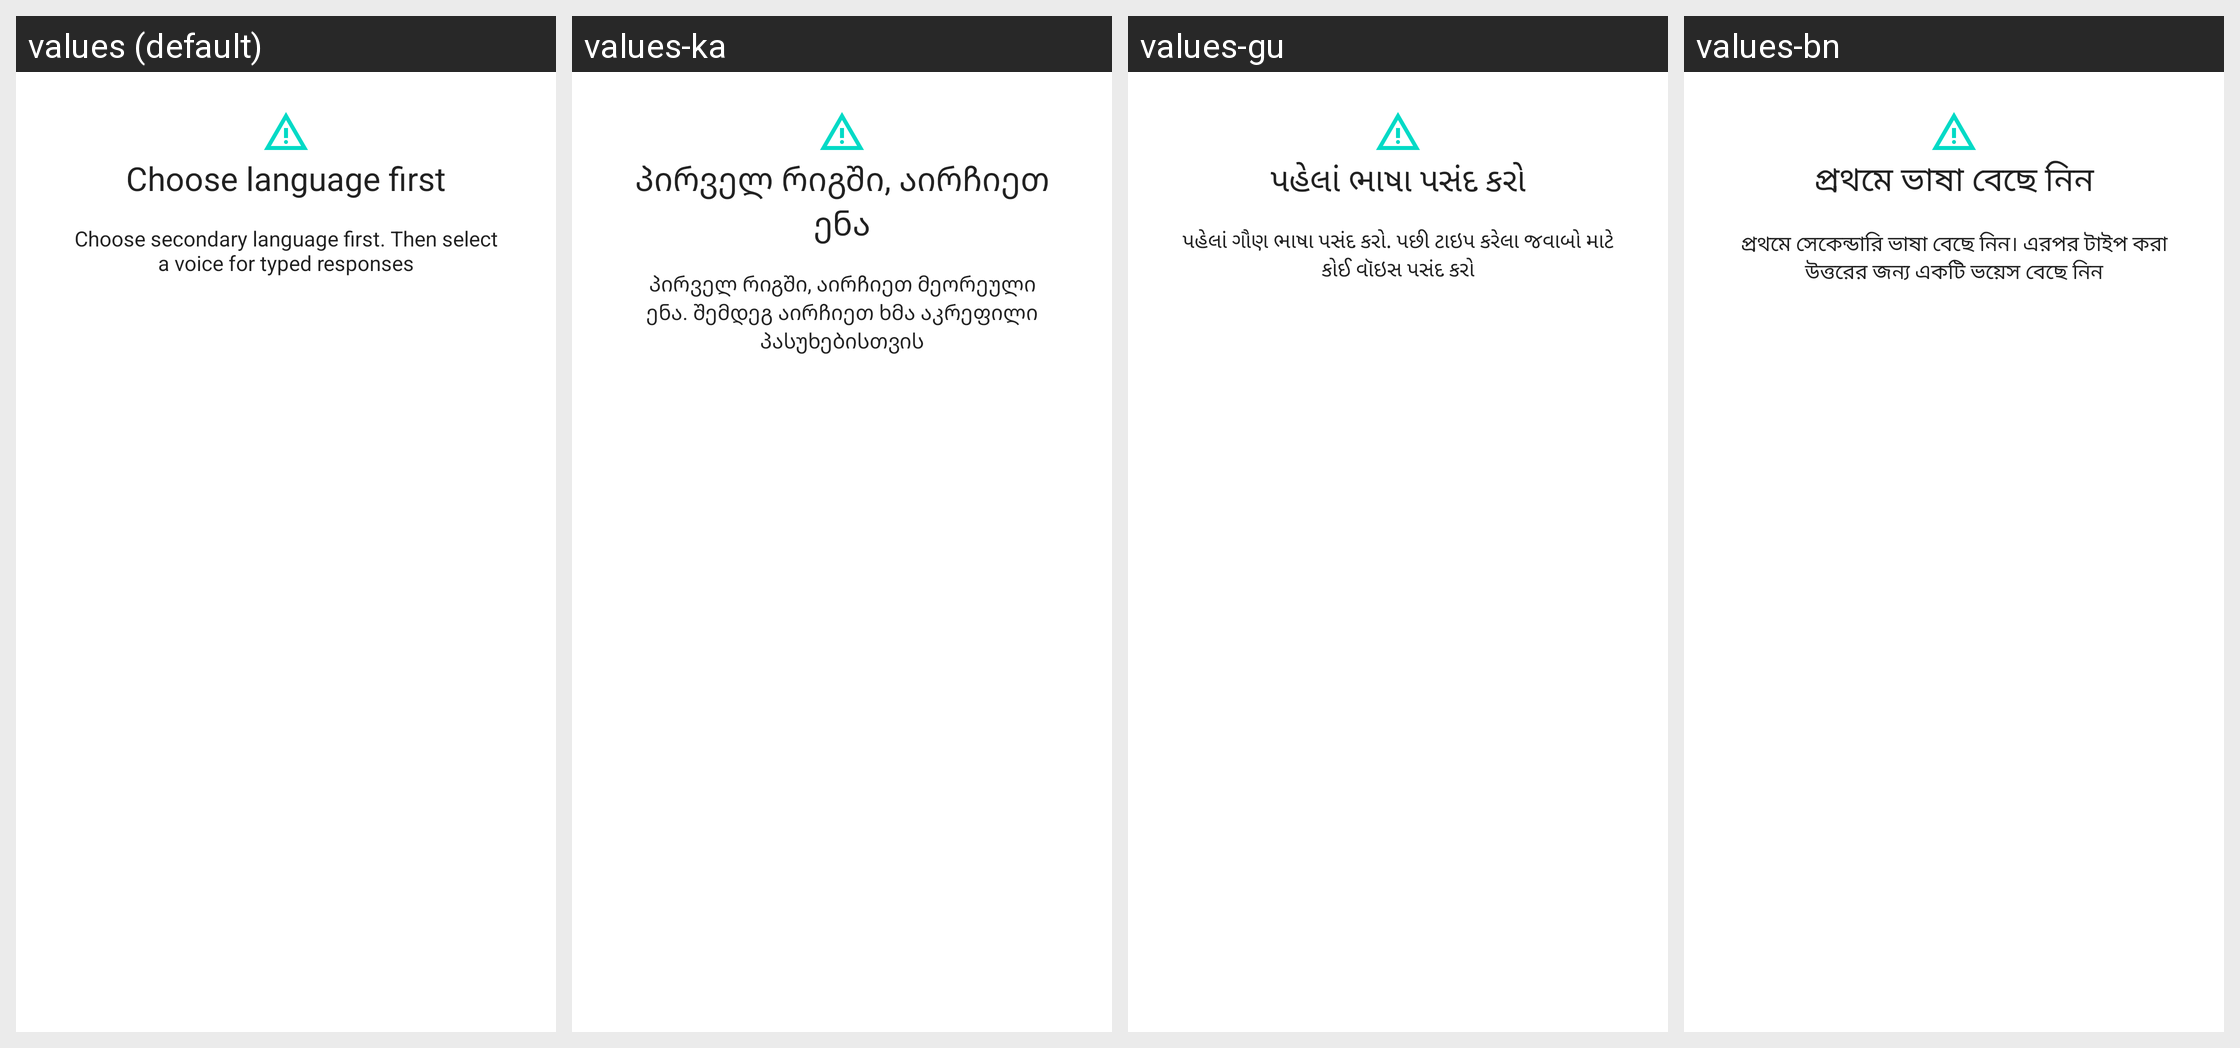

Translations of the strings shown on this Android screen, per locale in the grid:
Android screen res/layout/tts_no_language_dialog_layout.xml rendered under 4 locales, left to right: values (default), values-ka, values-gu, values-bn. Device: Nexus 5 (rendered at 1080×1920; each locale shown at half size, 540×960, under a caption strip naming it); theme Theme.MaterialComponents.DayNight.NoActionBar.
Other locales in the repository, not shown: values-af, values-am, values-ar, values-as, values-az, values-be, values-bg, values-bs, values-ca, values-cs, values-da, values-de, values-el, values-en-rCA, values-en-rGB, values-en-rIE, values-en-rIN, values-en-rXC, values-es, values-es-rUS, values-et, values-eu, values-fa, values-fi, values-fil, values-fr, values-fr-rCA, values-gl, values-he, values-hi, values-hr, values-hu, values-hy, values-id, values-in, values-is, values-it, values-iw, values-ja, values-kk, values-km, values-kn, values-ko, values-ky, values-lo, values-lt, values-lv, values-mk, values-ml, values-mn, values-mr, values-ms, values-my, values-nb, values-ne, values-nl, values-or, values-pa, values-pl, values-pt, values-pt-rBR, values-pt-rPT, values-ro, values-ru, values-si, values-sk, values-sl, values-sq, values-sr, values-sv, values-sw, values-ta, values-te, values-th, values-tl, values-tr, values-uk, values-ur, values-uz, values-vi, values-zh-rCN, values-zh-rHK, values-zh-rTW, values-zu.
Strings drawn on this screen, with the default value and each locale's value (text and hints the layout hard-codes, and strings that could not be matched under every locale, appear in the picture but are not listed):

tts_secondary_language_empty_dialog_title
  values: Choose language first
  values-ka: პირველ რიგში, აირჩიეთ ენა
  values-gu: પહેલાં ભાષા પસંદ કરો
  values-bn: প্রথমে ভাষা বেছে নিন

tts_secondary_language_empty_dialog_content
  values: Choose secondary language first. Then select a voice for typed responses
  values-ka: პირველ რიგში, აირჩიეთ მეორეული ენა. შემდეგ აირჩიეთ ხმა აკრეფილი პასუხებისთვის
  values-gu: પહેલાં ગૌણ ભાષા પસંદ કરો. પછી ટાઇપ કરેલા જવાબો માટે કોઈ વૉઇસ પસંદ કરો
  values-bn: প্রথমে সেকেন্ডারি ভাষা বেছে নিন। এরপর টাইপ করা উত্তরের জন্য একটি ভয়েস বেছে নিন
